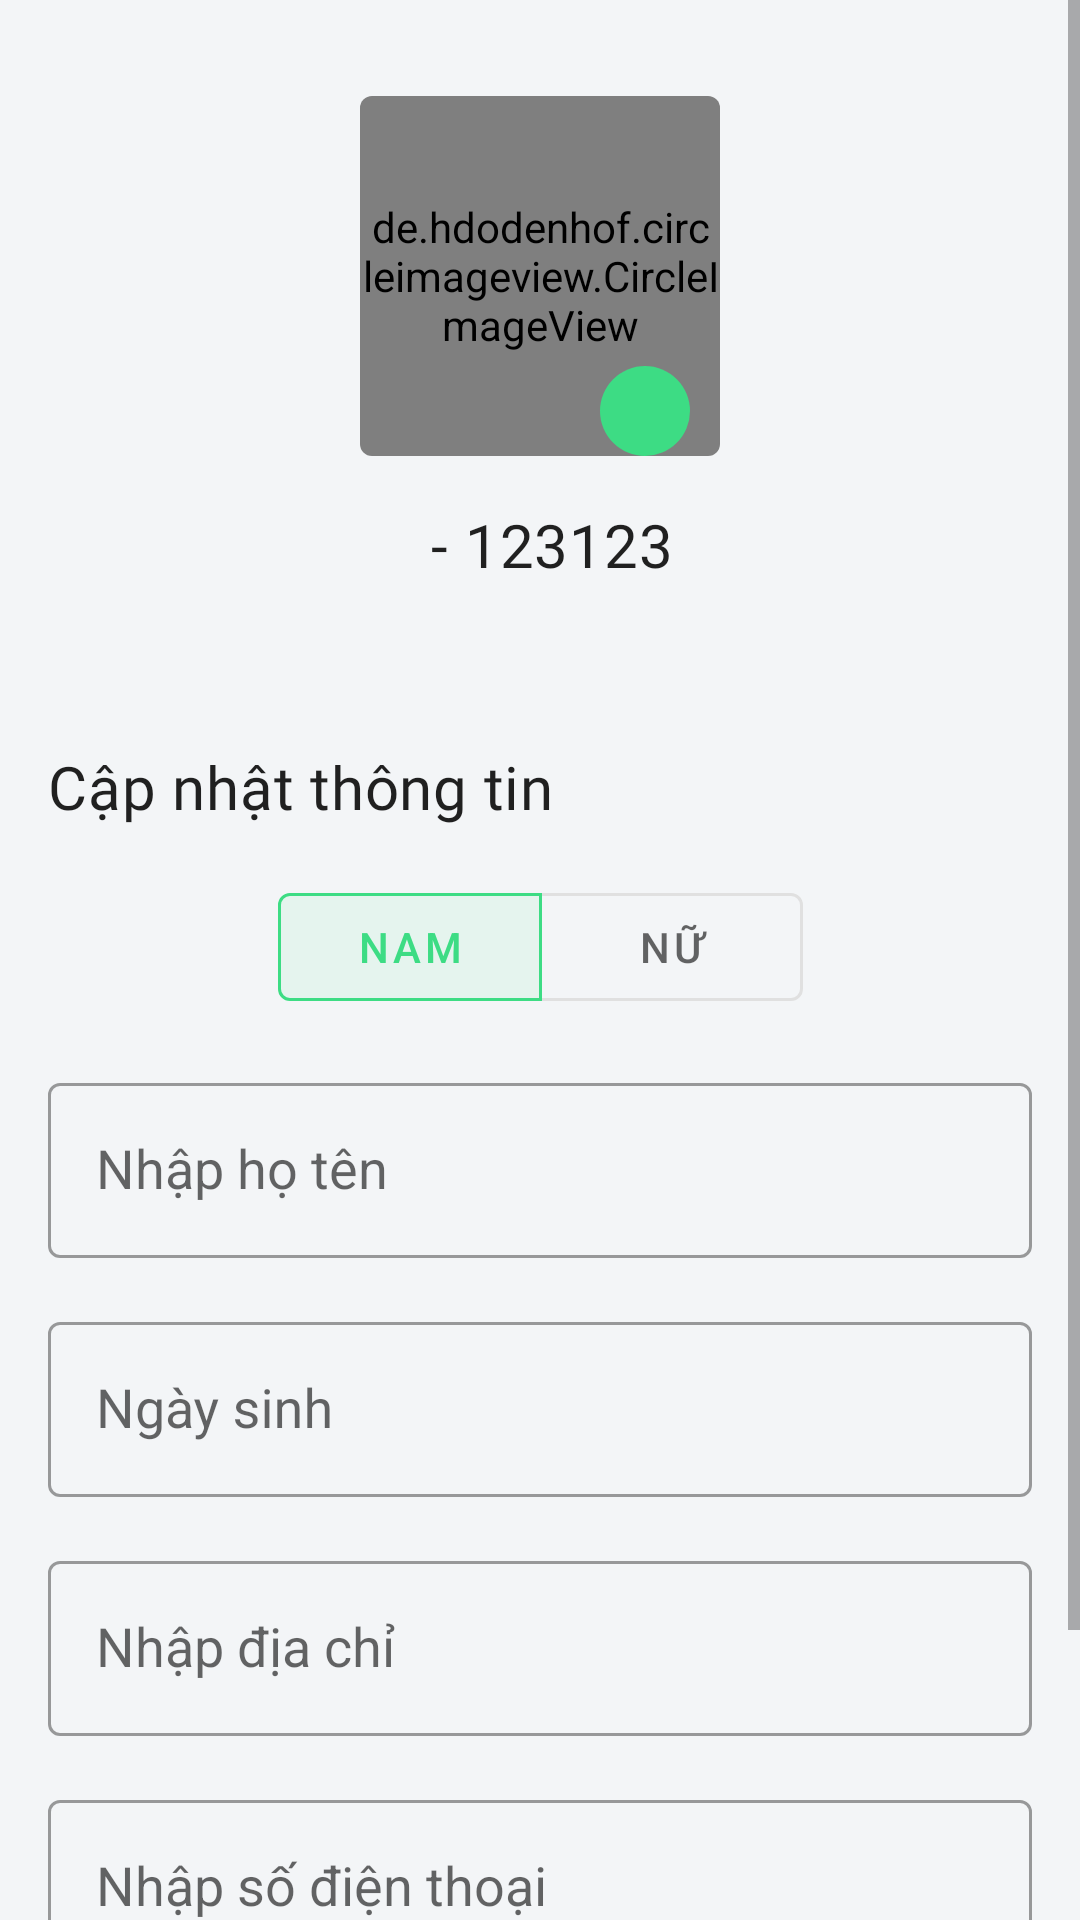

Layout XML and referenced resources for this Android screen:
<!-- AndroidManifest.xml: application theme AppTheme -->
<!-- res/layout/fragment_update_profile.xml -->
<?xml version="1.0" encoding="utf-8"?>
<ScrollView xmlns:android="http://schemas.android.com/apk/res/android"
    xmlns:app="http://schemas.android.com/apk/res-auto"
    xmlns:tools="http://schemas.android.com/tools"
    android:layout_width="match_parent"
    android:layout_height="match_parent"
    android:fillViewport="true">

    <androidx.constraintlayout.widget.ConstraintLayout
        android:layout_width="match_parent"
        android:layout_height="wrap_content"
        android:paddingBottom="@dimen/padding_normal_100">

        <androidx.cardview.widget.CardView
            android:id="@+id/card_view_profile_image"
            android:layout_width="@dimen/width_profile_image"
            android:layout_height="@dimen/height_profile_image"
            android:layout_marginTop="@dimen/margin_normal_100"
            app:cardBackgroundColor="@android:color/transparent"
            app:cardCornerRadius="@dimen/card_radius"
            app:cardElevation="0dp"
            app:layout_constraintEnd_toStartOf="@+id/guideline_ver_end"
            app:layout_constraintStart_toStartOf="@+id/guideline_ver_start"
            app:layout_constraintTop_toTopOf="@+id/guideline_hori_top">

            <de.hdodenhof.circleimageview.CircleImageView
                android:id="@+id/image_profile"
                android:layout_width="match_parent"
                android:layout_height="match_parent"
                android:scaleType="centerCrop"
                android:src="@drawable/ic_photo_empty"
                tools:ignore="ContentDescription" />
        </androidx.cardview.widget.CardView>

        <androidx.constraintlayout.widget.Guideline
            android:id="@+id/guideline_ver_start"
            android:layout_width="wrap_content"
            android:layout_height="wrap_content"
            android:orientation="vertical"
            app:layout_constraintGuide_begin="@dimen/margin_normal_100" />

        <androidx.constraintlayout.widget.Guideline
            android:id="@+id/guideline_ver_end"
            android:layout_width="wrap_content"
            android:layout_height="wrap_content"
            android:orientation="vertical"
            app:layout_constraintGuide_end="@dimen/margin_normal_100" />

        <androidx.constraintlayout.widget.Guideline
            android:id="@+id/guideline_hori_top"
            android:layout_width="wrap_content"
            android:layout_height="wrap_content"
            android:orientation="horizontal"
            app:layout_constraintGuide_begin="@dimen/margin_normal_100" />


        <ImageButton
            android:id="@+id/button_pick_image"
            android:layout_width="wrap_content"
            android:layout_height="wrap_content"
            android:background="@drawable/bg_circle_button"
            android:padding="@dimen/padding_small_100"
            app:layout_constraintBottom_toBottomOf="@+id/card_view_profile_image"
            app:layout_constraintEnd_toEndOf="@+id/card_view_profile_image"
            app:layout_constraintHorizontal_bias="0.89"
            app:layout_constraintStart_toStartOf="@+id/card_view_profile_image"
            app:layout_constraintTop_toTopOf="@+id/card_view_profile_image"
            app:layout_constraintVertical_bias="1.0"
            app:srcCompat="@drawable/ic_camera"
            tools:ignore="ContentDescription" />

        <TextView
            android:id="@+id/text_account_name"
            android:layout_width="wrap_content"
            android:layout_height="wrap_content"
            android:layout_marginTop="@dimen/margin_normal_100"
            android:textAppearance="@style/TitleNormal"
            app:layout_constraintEnd_toStartOf="@+id/text_user_id"
            app:layout_constraintHorizontal_bias="0.5"
            app:layout_constraintHorizontal_chainStyle="packed"
            app:layout_constraintStart_toStartOf="parent"
            app:layout_constraintTop_toBottomOf="@+id/card_view_profile_image"
            tools:text="Nguyen Anh Trung" />

        <TextView
            android:id="@+id/text_profile_user_type"
            android:layout_width="wrap_content"
            android:layout_height="wrap_content"
            android:layout_marginTop="@dimen/margin_small_100"
            android:padding="@dimen/padding_small_50"
            android:textAppearance="@style/TextNormal"
            app:layout_constraintEnd_toEndOf="@+id/text_user_id"
            app:layout_constraintStart_toStartOf="@+id/text_account_name"
            app:layout_constraintTop_toBottomOf="@+id/text_account_name"
            tools:text="Sinh Vien" />

        <TextView
            android:id="@+id/title_update_info"
            android:layout_width="wrap_content"
            android:layout_height="wrap_content"
            android:layout_marginTop="@dimen/margin_normal_100"
            android:text="@string/title_update_info"
            android:textAppearance="@style/TitleNormal"
            app:layout_constraintStart_toStartOf="@+id/guideline_ver_start"
            app:layout_constraintTop_toBottomOf="@+id/text_profile_user_type" />

        <com.google.android.material.button.MaterialButtonToggleGroup
            android:id="@+id/toggle_group_gender"
            android:layout_width="wrap_content"
            android:layout_height="wrap_content"
            android:layout_marginTop="@dimen/margin_normal_100"
            app:checkedButton="@id/button_male_gender"
            app:layout_constraintEnd_toStartOf="@+id/guideline_ver_end"
            app:layout_constraintStart_toStartOf="@+id/guideline_ver_start"
            app:layout_constraintTop_toBottomOf="@+id/title_update_info"
            app:singleSelection="true">

            <com.google.android.material.button.MaterialButton
                android:id="@+id/button_male_gender"
                style="?attr/materialButtonOutlinedStyle"
                android:layout_width="wrap_content"
                android:layout_height="wrap_content"
                android:text="@string/title_male" />

            <com.google.android.material.button.MaterialButton
                android:id="@+id/button_female_gender"
                style="?attr/materialButtonOutlinedStyle"
                android:layout_width="wrap_content"
                android:layout_height="wrap_content"
                android:text="@string/title_female" />

        </com.google.android.material.button.MaterialButtonToggleGroup>

        <com.google.android.material.textfield.TextInputLayout
            android:id="@+id/input_layout_name"
            android:layout_width="0dp"
            android:layout_height="wrap_content"
            android:layout_marginTop="@dimen/margin_normal_100"
            android:hint="@string/hint_input_name"
            app:layout_constraintEnd_toStartOf="@+id/guideline_ver_end"
            app:layout_constraintStart_toStartOf="@+id/guideline_ver_start"
            app:layout_constraintTop_toBottomOf="@+id/toggle_group_gender">

            <com.google.android.material.textfield.TextInputEditText
                android:id="@+id/edit_text_name"
                style="@style/Widget.EditText"
                android:layout_width="match_parent"
                android:layout_height="wrap_content" />
        </com.google.android.material.textfield.TextInputLayout>

        <com.google.android.material.textfield.TextInputLayout
            android:id="@+id/input_layout_birthday"
            android:layout_width="0dp"
            android:layout_height="wrap_content"
            android:layout_marginTop="@dimen/margin_normal_100"
            android:hint="@string/title_birthday"
            app:layout_constraintEnd_toStartOf="@+id/guideline_ver_end"
            app:layout_constraintStart_toStartOf="@+id/guideline_ver_start"
            app:layout_constraintTop_toBottomOf="@+id/input_layout_name">

            <com.google.android.material.textfield.TextInputEditText
                android:id="@+id/edit_text_birthday"
                style="@style/Widget.EditTextBirthday"
                android:layout_width="match_parent"
                android:layout_height="wrap_content" />
        </com.google.android.material.textfield.TextInputLayout>

        <com.google.android.material.textfield.TextInputLayout
            android:id="@+id/input_layout_address"
            style="@style/Widget.AddressInputLayout"
            android:layout_width="0dp"
            android:layout_height="wrap_content"
            android:layout_marginTop="@dimen/margin_normal_100"
            android:hint="@string/hint_input_address"
            app:layout_constraintEnd_toStartOf="@+id/guideline_ver_end"
            app:layout_constraintStart_toStartOf="@+id/guideline_ver_start"
            app:layout_constraintTop_toBottomOf="@+id/input_layout_birthday">

            <com.google.android.material.textfield.TextInputEditText
                android:id="@+id/edit_text_address"
                style="@style/Widget.EditText"
                android:layout_width="match_parent"
                android:layout_height="wrap_content" />
        </com.google.android.material.textfield.TextInputLayout>

        <com.google.android.material.textfield.TextInputLayout
            android:id="@+id/input_layout_phone"
            style="@style/Widget.PhoneInputLayout"
            android:layout_width="0dp"
            android:layout_height="wrap_content"
            android:layout_marginTop="@dimen/margin_normal_100"
            android:hint="@string/hint_input_phone_number"
            app:layout_constraintEnd_toStartOf="@+id/guideline_ver_end"
            app:layout_constraintStart_toStartOf="@+id/guideline_ver_start"
            app:layout_constraintTop_toBottomOf="@+id/input_layout_address">

            <com.google.android.material.textfield.TextInputEditText
                android:id="@+id/edit_text_phone"
                style="@style/Widget.EditText"
                android:layout_width="match_parent"
                android:layout_height="wrap_content" />
        </com.google.android.material.textfield.TextInputLayout>

        <com.google.android.material.textfield.TextInputLayout
            android:id="@+id/input_layout_email"
            android:layout_width="0dp"
            android:layout_height="wrap_content"
            android:layout_marginTop="@dimen/margin_normal_100"
            android:hint="@string/hint_input_email"
            app:layout_constraintEnd_toStartOf="@+id/guideline_ver_end"
            app:layout_constraintStart_toStartOf="@+id/guideline_ver_start"
            app:layout_constraintTop_toBottomOf="@+id/input_layout_phone">

            <com.google.android.material.textfield.TextInputEditText
                android:id="@+id/edit_text_email"
                style="@style/Widget.EditText"
                android:layout_width="match_parent"
                android:layout_height="wrap_content" />
        </com.google.android.material.textfield.TextInputLayout>

        <TextView
            android:id="@+id/text_user_id"
            android:layout_width="wrap_content"
            android:layout_height="wrap_content"
            android:layout_marginStart="@dimen/margin_small_100"
            android:text="- 123123"
            android:textAppearance="@style/TitleNormal"
            app:layout_constraintBaseline_toBaselineOf="@id/text_account_name"
            app:layout_constraintEnd_toEndOf="parent"
            app:layout_constraintHorizontal_bias="0.5"
            app:layout_constraintStart_toEndOf="@+id/text_account_name" />
    </androidx.constraintlayout.widget.ConstraintLayout>


</ScrollView>
<!-- resources referenced by this layout -->
<resources>
  <dimen name="card_radius">4dp</dimen>
  <dimen name="height_profile_image">120dp</dimen>
  <dimen name="margin_normal_100">16dp</dimen>
  <dimen name="margin_small_100">8dp</dimen>
  <dimen name="padding_normal_100">16dp</dimen>
  <dimen name="padding_small_100">8dp</dimen>
  <dimen name="padding_small_50">4dp</dimen>
  <dimen name="width_profile_image">120dp</dimen>
  <!-- drawable bg_circle_button (drawable) -->
  <?xml version="1.0" encoding="utf-8"?>
  <shape xmlns:android="http://schemas.android.com/apk/res/android" android:shape="oval">
      <solid android:color="@color/colorPrimary"/>
      <size android:width="30dp"
          android:height="30dp"
          />
  </shape>
  <string name="hint_input_address">Nhập địa chỉ</string>
  <string name="hint_input_email">Nhập email</string>
  <string name="hint_input_name">Nhập họ tên</string>
  <string name="hint_input_phone_number">Nhập số điện thoại</string>
  <string name="title_birthday">Ngày sinh</string>
  <string name="title_female">Nữ</string>
  <string name="title_male">Nam</string>
  <string name="title_update_info">Cập nhật thông tin</string>
  <style name="TextNormal" parent="TextAppearance.MaterialComponents.Subtitle1">
          <item name="android:fontFamily">@font/roboto</item>
          <item name="fontFamily">@font/roboto</item>
          <item name="android:maxLines">2</item>
          <item name="android:ellipsize">marquee</item>
      </style>
  <style name="Widget.AddressInputLayout" parent="Widget.OutLineTextInputLayout">
          <item name="android:maxLength">80</item>
          <item name="android:inputType">text</item>
      </style>
  <style name="Widget.EditText" parent="Widget.AppCompat.EditText">
          <item name="android:inputType">text</item>
      </style>
  <style name="Widget.EditTextBirthday" parent="Widget.EditText">
          <item name="android:inputType">none</item>
      </style>
  <style name="Widget.PhoneInputLayout" parent="Widget.OutLineTextInputLayout">
          <item name="android:maxLength">12</item>
          <item name="android:inputType">number</item>
      </style>
  <color name="colorPrimary">#3ddc84</color>
  <style name="Widget.OutLineTextInputLayout" parent="Widget.MaterialComponents.TextInputLayout.OutlinedBox">
          <item name="endIconMode">clear_text</item>
          <item name="android:textAppearance">@style/TextNormal</item>
      </style>
  <color name="colorPrimaryDark">#388E3C</color>
  <color name="colorSecondary">#4285f4</color>
  <color name="colorOnPrimary">#FFFFFF</color>
  <color name="colorOnSecondary">#000000</color>
  <color name="colorOnBackground">#000000</color>
  <color name="colorOnError">#EF5350</color>
  <color name="colorOnSurface">#000000</color>
  <color name="colorSurface">#FFFFFF</color>
  <style name="Widget.Button" parent="Widget.MaterialComponents.Button">
          <item name="cornerSize">8dp</item>
          <item name="shapeAppearance">@style/ButtonShapeAppearance</item>
      </style>
  <color name="colorBackground">#F3F5F7</color>
  <style name="ModalBottomSheetDialog" parent="Theme.MaterialComponents.Light.BottomSheetDialog">
          <item name="bottomSheetStyle">@style/MyModalBottomSheet</item>
      </style>
  <style name="TextSmall" parent="TextAppearance.MaterialComponents.Body1">
          <item name="android:fontFamily">@font/roboto</item>
          <item name="fontFamily">@font/roboto</item>
          <item name="android:textColor">@color/colorTextSecondary</item>
      </style>
  <style name="MyModalBottomSheet" parent="Widget.MaterialComponents.BottomSheet.Modal">
          <item name="shapeAppearance">@style/BottomSheetShapeAppearance</item>
      </style>
  <color name="colorTextSecondary">#918E8E</color>
  <style name="BottomSheetShapeAppearance" parent="ShapeAppearance.MaterialComponents.MediumComponent">
          <item name="cornerFamily">rounded</item>
          <item name="cornerSize">8dp</item>
          <item name="android:radius">4dp</item>
      </style>
</resources>
